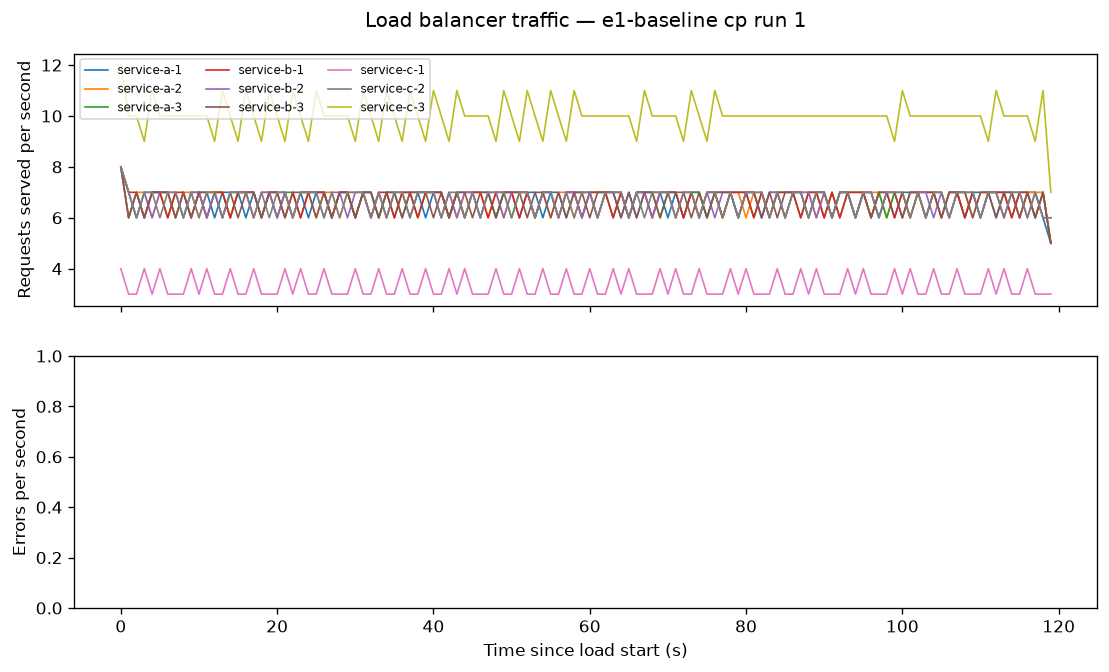

The data file committed next to this chart (first rows):
timestamp_ms, service, code, instance_id, latency_ms
1794255151905, service-a, 200, service-a-3, 27.09
1794255151905, service-b, 200, service-b-1, 27.38
1794255151904, service-c, 200, service-c-3, 28.09
1794255151954, service-c, 200, service-c-2, 9.945
1794255151955, service-a, 200, service-a-2, 9.595
1794255151955, service-b, 200, service-b-2, 15.76
1794255152005, service-c, 200, service-c-3, 6.672
1794255152005, service-b, 200, service-b-3, 11.04
1794255152006, service-a, 200, service-a-1, 15.48
1794255152055, service-b, 200, service-b-1, 8.316
1794255152055, service-c, 200, service-c-1, 11.57
1794255152057, service-a, 200, service-a-3, 10.3
1794255152105, service-b, 200, service-b-2, 8.708
1794255152105, service-c, 200, service-c-2, 8.834
1794255152106, service-a, 200, service-a-2, 16.25
1794255152155, service-c, 200, service-c-3, 7.165
1794255152155, service-b, 200, service-b-3, 7.242
1794255152155, service-a, 200, service-a-1, 10.22
1794255152206, service-c, 200, service-c-3, 6.427
1794255152205, service-a, 200, service-a-3, 6.810
1794255152206, service-b, 200, service-b-1, 11.15
1794255152255, service-a, 200, service-a-2, 5.022
1794255152255, service-b, 200, service-b-2, 6.129
1794255152254, service-c, 200, service-c-2, 9.459
1794255152306, service-a, 200, service-a-1, 5.735
1794255152305, service-b, 200, service-b-3, 8.338
1794255152306, service-c, 200, service-c-3, 10.9
1794255152355, service-a, 200, service-a-3, 4.634
1794255152356, service-c, 200, service-c-1, 6.099
1794255152356, service-b, 200, service-b-1, 8.522
1794255152404, service-c, 200, service-c-2, 4.398
1794255152405, service-b, 200, service-b-2, 4.856
1794255152405, service-a, 200, service-a-2, 8.937
1794255152456, service-a, 200, service-a-1, 4.728
1794255152455, service-b, 200, service-b-3, 10.03
1794255152455, service-c, 200, service-c-3, 10.32
1794255152506, service-b, 200, service-b-1, 6.531
1794255152506, service-a, 200, service-a-3, 6.207
1794255152506, service-c, 200, service-c-3, 11.29
1794255152555, service-b, 200, service-b-2, 5.039
1794255152555, service-c, 200, service-c-2, 4.846
1794255152555, service-a, 200, service-a-2, 8.678
1794255152605, service-a, 200, service-a-1, 4.623
1794255152605, service-b, 200, service-b-3, 4.899
1794255152605, service-c, 200, service-c-3, 8.190
1794255152655, service-b, 200, service-b-1, 5.751
1794255152655, service-a, 200, service-a-3, 5.694
1794255152655, service-c, 200, service-c-1, 9.117
1794255152705, service-c, 200, service-c-2, 5.043
1794255152705, service-a, 200, service-a-2, 5.132
1794255152705, service-b, 200, service-b-2, 9.077
1794255152755, service-b, 200, service-b-3, 5.457
1794255152755, service-c, 200, service-c-3, 5.646
1794255152755, service-a, 200, service-a-1, 10.9
1794255152805, service-c, 200, service-c-3, 4.933
1794255152805, service-a, 200, service-a-3, 4.800
1794255152806, service-b, 200, service-b-1, 7.788
1794255152855, service-b, 200, service-b-2, 6.856
1794255152855, service-c, 200, service-c-2, 7.554
1794255152856, service-a, 200, service-a-2, 9.652
... 7,137 more rows
